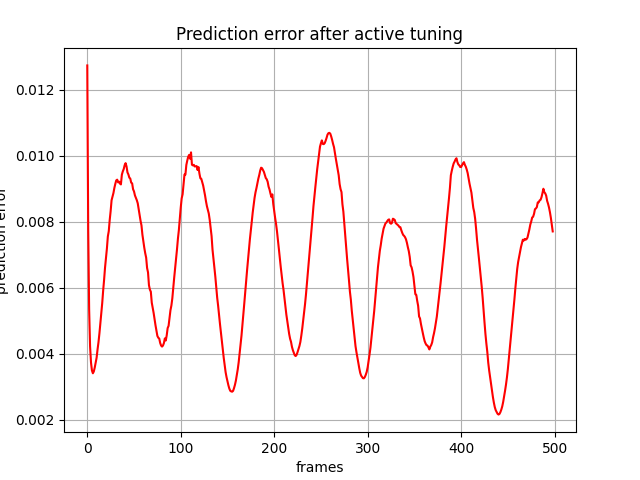

The data file committed next to this chart (first rows):
, 0
0, 0.01273
1, 0.007755
2, 0.005345
3, 0.004225
4, 0.003732
5, 0.003494
6, 0.003411
7, 0.003465
8, 0.003586
9, 0.00373
10, 0.003884
11, 0.004134
12, 0.004351
13, 0.004618
14, 0.004928
15, 0.005239
16, 0.005539
17, 0.005917
18, 0.006241
19, 0.00661
20, 0.00691
21, 0.007188
22, 0.007553
23, 0.007716
24, 0.008052
25, 0.008322
26, 0.008651
27, 0.008764
28, 0.00887
29, 0.009026
30, 0.009148
31, 0.009253
32, 0.009274
33, 0.009194
34, 0.009215
35, 0.009157
36, 0.009131
37, 0.009424
38, 0.009525
39, 0.009596
40, 0.009714
41, 0.009775
42, 0.009677
43, 0.009495
44, 0.009432
45, 0.009336
46, 0.009309
47, 0.009184
48, 0.009164
49, 0.008985
50, 0.00892
51, 0.008798
52, 0.008725
53, 0.008653
54, 0.008559
55, 0.008386
56, 0.008229
57, 0.008029
58, 0.007888
59, 0.007607
... 439 more rows
